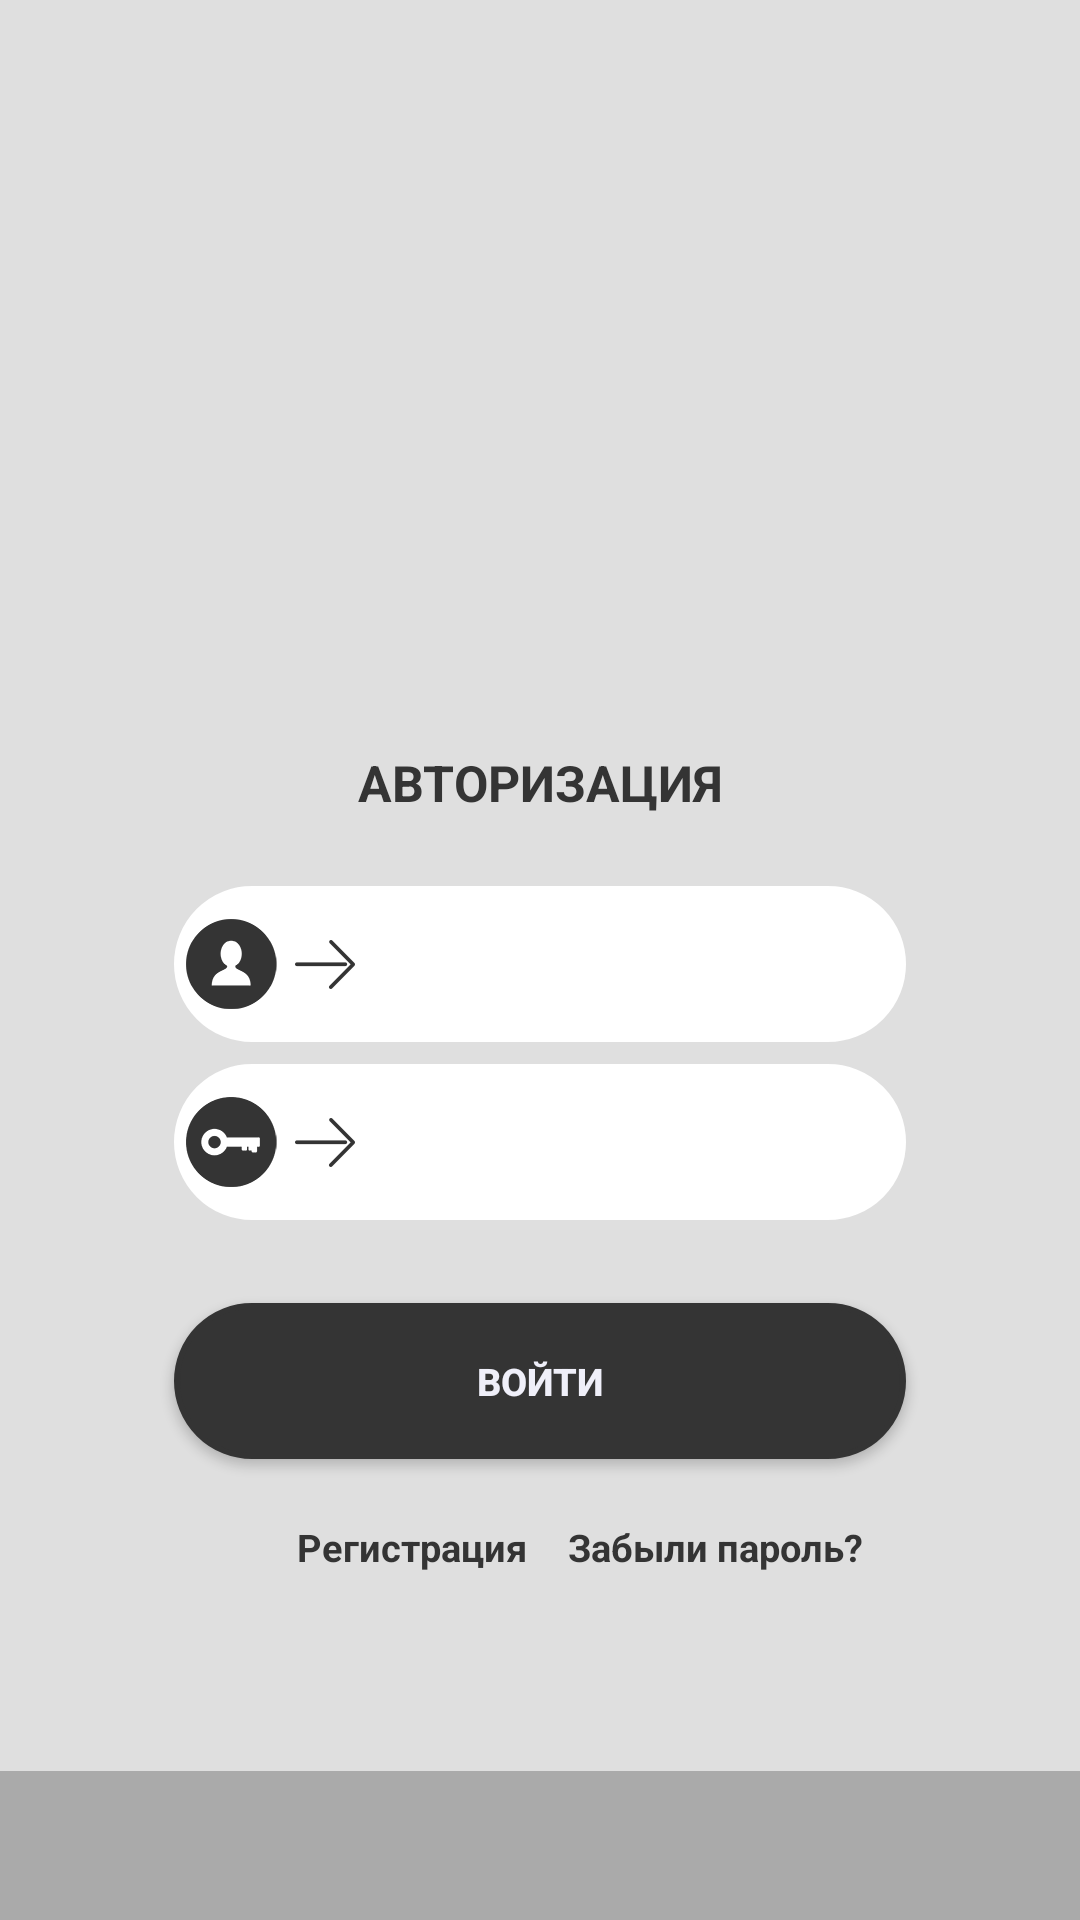

Layout XML and referenced resources for this Android screen:
<!-- AndroidManifest.xml: activity theme AppTheme.Launcher -->
<!-- res/layout/activity_main.xml -->
<?xml version="1.0" encoding="utf-8"?>
<android.support.constraint.ConstraintLayout
    xmlns:android="http://schemas.android.com/apk/res/android"
    xmlns:app="http://schemas.android.com/apk/res-auto"
    xmlns:tools="http://schemas.android.com/tools"
    android:layout_width="match_parent"
    android:layout_height="match_parent"
    android:background="#dfdfdf"
    android:descendantFocusability="beforeDescendants"
    android:focusableInTouchMode="true"
    tools:context=".Controllers.MainActivity">

    <ImageView
        android:id="@+id/imVAddCard"
        android:layout_width="match_parent"
        android:layout_height="136dp"
        android:contentDescription="@string/todo"
        android:scaleType="fitXY"
        app:srcCompat="@drawable/figuregray" />

    <ImageView
        android:id="@+id/logo"
        android:layout_width="114.5dp"
        android:layout_height="61.8dp"
        android:layout_gravity="center"
        app:layout_constraintBottom_toTopOf="@+id/scrollView2"
        app:layout_constraintEnd_toEndOf="parent"
        app:layout_constraintStart_toStartOf="parent"
        app:layout_constraintTop_toTopOf="@+id/imVAddCard"
        app:srcCompat="@drawable/gosteekassamain"
        tools:ignore="ContentDescription" />

    <ScrollView
        android:id="@+id/scrollView2"
        android:layout_width="match_parent"
        android:layout_height="0dp"
        android:fillViewport="true"
        app:layout_constraintBottom_toBottomOf="parent"
        app:layout_constraintTop_toBottomOf="@+id/imVAddCard"
        app:layout_constraintVertical_bias="1.0"
        tools:ignore="MissingConstraints"
        tools:layout_editor_absoluteX="0dp">

        <android.support.constraint.ConstraintLayout
            android:layout_width="match_parent"
            android:layout_height="wrap_content">

            <TextView
                android:id="@+id/textView2"
                android:layout_width="wrap_content"
                android:layout_height="wrap_content"
                android:layout_marginEnd="8dp"
                android:layout_marginStart="8dp"
                android:layout_marginTop="113.8dp"
                android:gravity="center_horizontal"
                android:text="@string/textAuthorization"
                android:textAlignment="center"
                android:textColor="@color/colorDarkGray"
                android:textSize="16.8sp"
                android:textStyle="normal|bold"
                app:layout_constraintEnd_toEndOf="parent"
                app:layout_constraintStart_toStartOf="parent"
                app:layout_constraintTop_toTopOf="parent" />

            <EditText
                android:id="@+id/etLogin"
                android:layout_width="244dp"
                android:layout_height="52dp"
                android:layout_gravity="center_horizontal"
                android:layout_marginEnd="8dp"
                android:layout_marginStart="8dp"
                android:layout_marginTop="23.3dp"
                android:background="@drawable/back_edittext"
                android:drawableStart="@drawable/humanicons"
                android:inputType="textPersonName"
                android:textSize="18sp"
                android:drawablePadding="10dp"
                app:layout_constraintEnd_toEndOf="parent"
                app:layout_constraintStart_toStartOf="parent"
                app:layout_constraintTop_toBottomOf="@+id/textView2" />

            <EditText
                android:id="@+id/etPassword"
                android:layout_width="244dp"
                android:layout_height="52dp"
                android:layout_gravity="center_horizontal"
                android:layout_marginEnd="8dp"
                android:layout_marginStart="8dp"
                android:layout_marginTop="7.3dp"
                android:drawablePadding="10dp"
                android:background="@drawable/back_edittext"
                android:drawableStart="@drawable/password"
                android:ems="10"
                android:inputType="textPassword"
                android:textSize="18sp"
                app:layout_constraintEnd_toEndOf="parent"
                app:layout_constraintStart_toStartOf="parent"
                app:layout_constraintTop_toBottomOf="@+id/etLogin" />

            <Button
                android:id="@+id/btnLogIn"

                android:layout_width="244dp"
                android:layout_height="52dp"
                android:layout_gravity="center_horizontal"
                android:layout_marginEnd="8dp"
                android:layout_marginStart="8dp"
                android:layout_marginTop="27.8dp"
                android:background="@drawable/button_states"
                android:text="@string/textInput"
                android:textColor="#efeff9"
                android:textSize="12.5sp"
                android:textStyle="bold"
                app:layout_constraintEnd_toEndOf="parent"
                app:layout_constraintStart_toStartOf="parent"
                app:layout_constraintTop_toBottomOf="@+id/etPassword" />

            <TextView
                android:id="@+id/tvRegistarton"
                android:layout_width="wrap_content"
                android:layout_height="wrap_content"
                android:layout_gravity="center_horizontal"
                android:layout_marginStart="98.8dp"
                android:layout_marginTop="20.5dp"
                android:layout_weight="1"
                android:gravity="center_horizontal"
                android:paddingBottom="60dp"
                android:text="@string/textReg"
                android:textColor="@color/colorDarkGray"
                android:textSize="12.5sp"
                android:textStyle="bold"
                app:layout_constraintStart_toStartOf="parent"
                app:layout_constraintTop_toBottomOf="@+id/btnLogIn" />

            <TextView
                android:id="@+id/tvRecovery"
                android:layout_width="wrap_content"
                android:layout_height="wrap_content"
                android:layout_gravity="center_horizontal"
                android:layout_marginEnd="98.8dp"
                android:layout_marginStart="40dp"
                android:layout_marginTop="20.5dp"
                android:layout_weight="1"
                android:gravity="center_horizontal"
                android:paddingBottom="60dp"
                android:text="@string/textRememberPassword"
                android:textColor="@color/colorDarkGray"
                android:textSize="12.5sp"
                android:textStyle="bold"
                app:layout_constraintEnd_toEndOf="parent"
                app:layout_constraintStart_toEndOf="@+id/tvRegistarton"
                app:layout_constraintTop_toBottomOf="@+id/btnLogIn" />

            <LinearLayout
                android:layout_width="match_parent"
                android:layout_height="49.8dp"
                android:orientation="horizontal"
                app:layout_constraintBottom_toBottomOf="parent"
                app:layout_constraintEnd_toEndOf="parent"
                app:layout_constraintStart_toStartOf="parent">

                <ImageButton
                    android:id="@+id/imageButton2"
                    android:layout_width="match_parent"
                    android:layout_height="match_parent"
                    android:layout_weight="1"
                    android:background="@android:color/darker_gray"
                    android:contentDescription="@string/todo1"
                    app:srcCompat="@drawable/google"
                    tools:ignore="NestedWeights"
                    tools:layout_editor_absoluteX="241dp"
                    tools:layout_editor_absoluteY="569dp" />

                <ImageButton
                    android:id="@+id/imageButton"
                    android:layout_width="match_parent"
                    android:layout_height="match_parent"
                    android:layout_weight="1"
                    android:background="@android:color/darker_gray"
                    app:srcCompat="@drawable/vk"
                    tools:ignore="ContentDescription,NestedWeights"
                    tools:layout_editor_absoluteX="16dp"
                    tools:layout_editor_absoluteY="582dp" />
            </LinearLayout>


        </android.support.constraint.ConstraintLayout>

    </ScrollView>

    <android.support.constraint.ConstraintLayout

        android:id="@+id/inputProcecc"
        android:layout_width="match_parent"
        android:layout_height="match_parent"
        android:background="@android:color/white"
        android:visibility="invisible"
        app:layout_constraintBottom_toBottomOf="parent"
        app:layout_constraintEnd_toEndOf="parent"
        app:layout_constraintStart_toStartOf="parent"
        app:layout_constraintTop_toTopOf="parent">

        <ProgressBar
            android:id="@+id/progressBar"
            android:layout_width="wrap_content"
            android:layout_height="wrap_content"
            android:layout_marginBottom="8dp"
            android:layout_marginEnd="8dp"
            android:layout_marginStart="8dp"
            android:layout_marginTop="8dp"
            android:theme="@style/ProgressTheme"
            android:visibility="visible"
            app:layout_constraintBottom_toBottomOf="parent"
            app:layout_constraintEnd_toEndOf="parent"
            app:layout_constraintStart_toStartOf="parent"
            app:layout_constraintTop_toTopOf="parent" />

        <TextView
            android:id="@+id/textView4"
            android:layout_width="wrap_content"
            android:layout_height="wrap_content"
            android:layout_marginEnd="8dp"
            android:layout_marginStart="8dp"
            android:layout_marginTop="15dp"
            android:text="АВТОРИЗАЦИЯ..."
            android:textColor="@color/colorDarkGray"
            android:textSize="18sp"
            android:textStyle="bold"
            app:layout_constraintEnd_toEndOf="parent"
            app:layout_constraintStart_toStartOf="parent"
            app:layout_constraintTop_toBottomOf="@+id/progressBar" />

    </android.support.constraint.ConstraintLayout>

</android.support.constraint.ConstraintLayout>
<!-- resources referenced by this layout -->
<resources>
  <color name="colorDarkGray">#343434</color>
  <!-- drawable back_edittext (drawable) -->
  <?xml version="1.0" encoding="utf-8"?>
  <selector xmlns:android="http://schemas.android.com/apk/res/android">
      <item android:state_pressed="false">
          <shape android:shape="rectangle">
              <corners android:radius="1000dp" />
              <solid android:color="@android:color/white" />
              <stroke android:width="2dip" android:color="@android:color/white" />
              <padding
                  android:bottom="4dp"
                  android:left="4dp"
                  android:right="4dp"
                  android:top="4dp" />
          </shape>
      </item>
      <item android:state_pressed="true">
          <shape android:shape="rectangle">
              <corners android:radius="1000dp" />
              <solid android:color="@android:color/white" />
              <stroke
                  android:width="2dip"
                  android:color="@android:color/white" />
              <padding
                  android:bottom="4dp"
                  android:left="4dp"
                  android:right="4dp"
                  android:top="4dp" />
          </shape>
      </item>
  </selector>
  <!-- drawable button_states (drawable) -->
  <?xml version="1.0" encoding="utf-8"?>
  <selector xmlns:android="http://schemas.android.com/apk/res/android">
      <item android:state_pressed="false">
          <shape android:shape="rectangle">
              <corners android:radius="1000dp" />
              <solid android:color="@color/colorDarkGray" />
              <stroke
                  android:width="2dip"
                  android:color="@color/colorDarkGray" />
              <padding
                  android:bottom="4dp"
                  android:left="4dp"
                  android:right="4dp"
                  android:top="4dp" />
          </shape>
      </item>
      <item android:state_pressed="true">
          <shape android:shape="rectangle">
              <corners android:radius="1000dp" />
              <solid android:color="@color/colorDarkGray" />
              <stroke
                  android:width="2dip"
                  android:color="@color/colorDarkGray" />
              <padding
                  android:bottom="4dp"
                  android:left="4dp"
                  android:right="4dp"
                  android:top="4dp" />
          </shape>
      </item>
  </selector>
  <!-- drawable figuregray: png bitmap (drawable-hdpi, 7826 bytes) -->
  <!-- drawable google: png bitmap (drawable-hdpi, 17050 bytes) -->
  <!-- drawable gosteekassamain: png bitmap (drawable-hdpi, 12919 bytes) -->
  <!-- drawable humanicons: png bitmap (drawable-hdpi, 16697 bytes) -->
  <!-- drawable password: png bitmap (drawable-hdpi, 17215 bytes) -->
  <!-- drawable vk: png bitmap (drawable-hdpi, 16533 bytes) -->
  <string name="textAuthorization">АВТОРИЗАЦИЯ</string>
  <string name="textInput">ВОЙТИ</string>
  <string name="textReg">Регистрация</string>
  <string name="textRememberPassword">Забыли пароль?</string>
  <string name="todo">TODO</string>
  <string name="todo1">TODO</string>
  <style name="ProgressTheme" parent="Theme.AppCompat.Light.DarkActionBar">
          
          <item name="colorPrimary">@color/colorPrimary</item>
          <item name="colorPrimaryDark">@color/colorPrimaryDark</item>
          <item name="colorAccent">@color/colorDarkGray</item>
      </style>
  <style name="AppTheme.Launcher">
          <item name="android:windowBackground">@drawable/splash</item>
          
          
      </style>
  <color name="colorPrimary">#3F51B5</color>
  <color name="colorPrimaryDark">#303F9F</color>
  <!-- drawable splash (drawable-xhdpi) -->
  <?xml version="1.0" encoding="utf-8"?>
  <layer-list xmlns:android="http://schemas.android.com/apk/res/android" android:opacity="opaque">
  
      
      <item android:drawable="@android:color/white"/>
  
      
      <item>
  
          <bitmap
              android:src="@drawable/gosteekassamain1"
              android:gravity="center"/>
  
      </item>
  
  </layer-list>
</resources>
